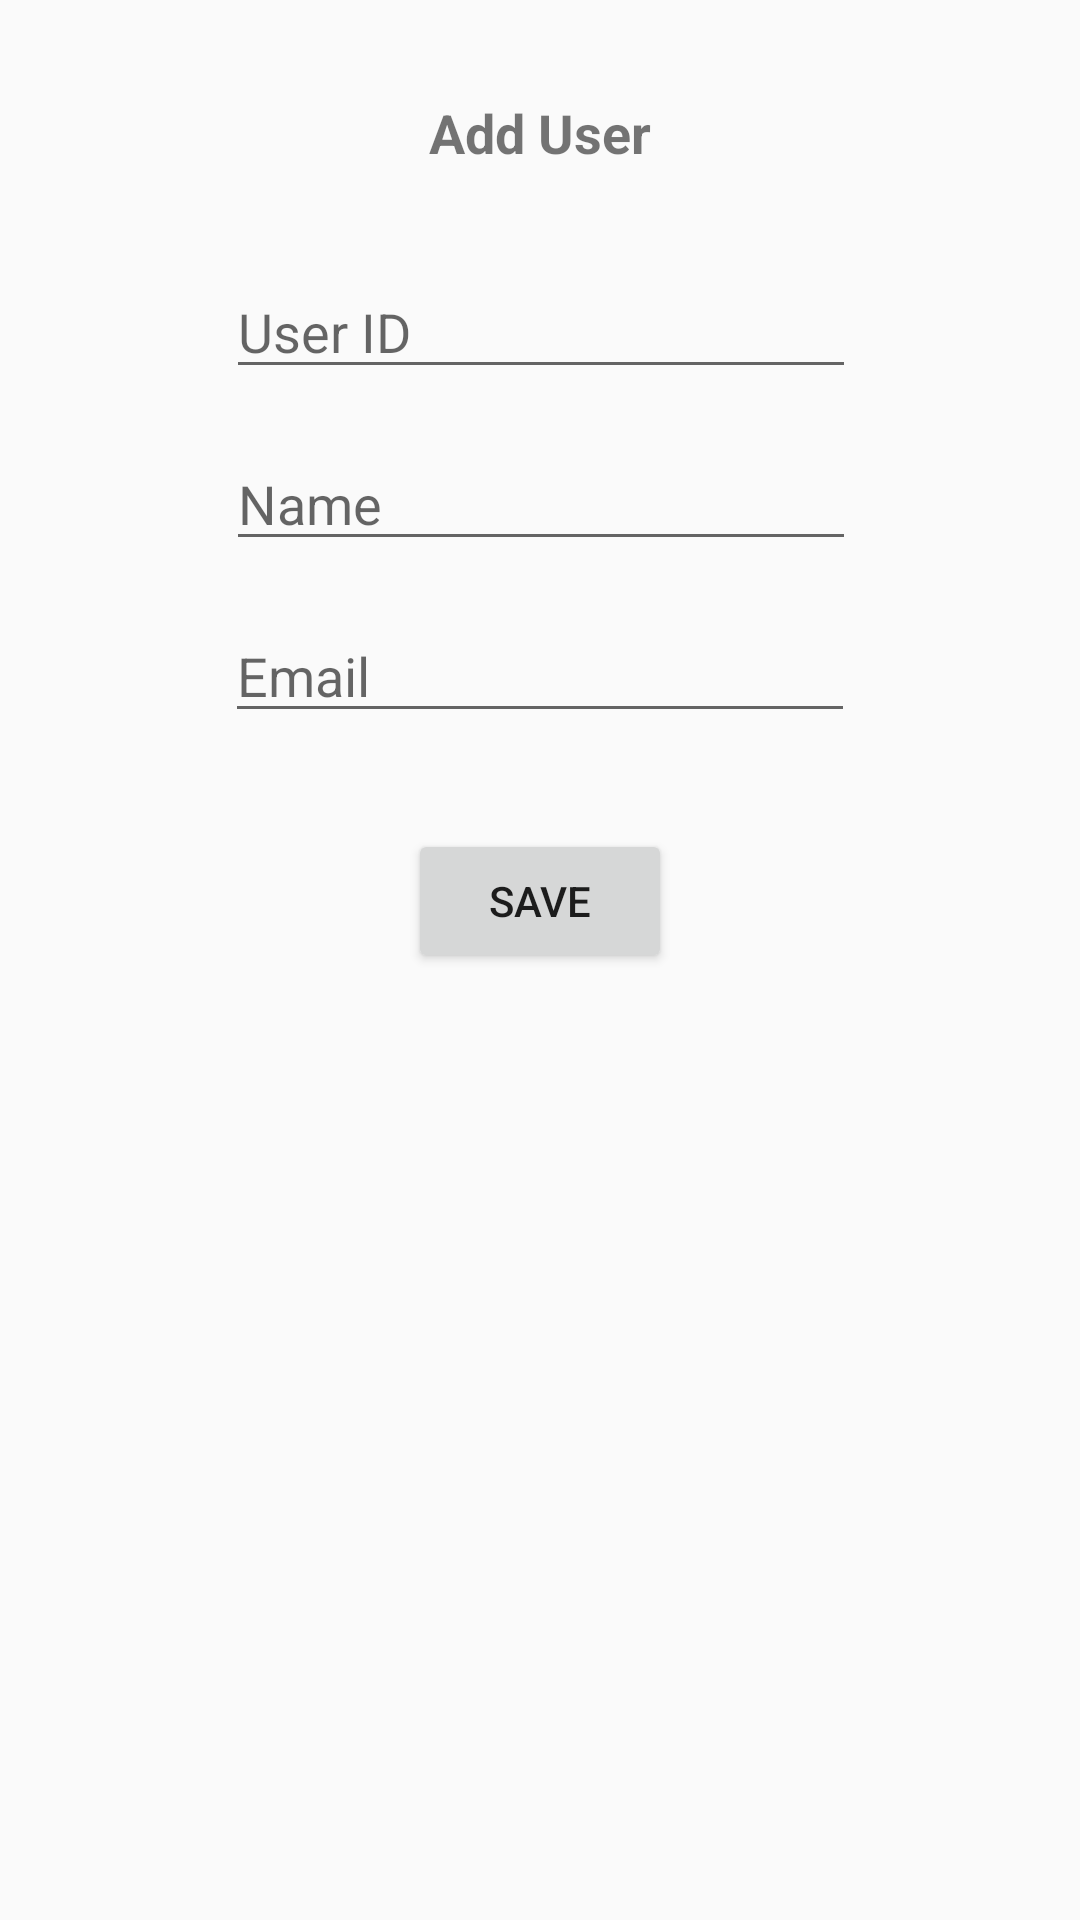

Layout XML and referenced resources for this Android screen:
<!-- AndroidManifest.xml: application theme AppTheme -->
<!-- res/layout/fragment_room_db_add_user_fragmant.xml -->
<?xml version="1.0" encoding="utf-8"?>
<android.support.constraint.ConstraintLayout
    xmlns:android="http://schemas.android.com/apk/res/android"
    xmlns:app="http://schemas.android.com/apk/res-auto"
    xmlns:tools="http://schemas.android.com/tools"
    android:layout_width="match_parent"
    android:layout_height="match_parent"
    tools:context=".SQLiteAddContactFragment">


    <TextView
        android:id="@+id/textView5"
        android:layout_width="wrap_content"
        android:layout_height="wrap_content"
        android:layout_marginStart="16dp"
        android:layout_marginTop="32dp"
        android:layout_marginEnd="16dp"
        android:text="Add User"
        android:textAlignment="center"
        android:textSize="18sp"
        android:textStyle="bold"
        app:layout_constraintEnd_toEndOf="parent"
        app:layout_constraintStart_toStartOf="parent"
        app:layout_constraintTop_toTopOf="parent" />

    <EditText
        android:id="@+id/RoomDB_add_user_id_et"
        android:layout_width="wrap_content"
        android:layout_height="wrap_content"
        android:layout_marginStart="16dp"
        android:layout_marginTop="32dp"
        android:layout_marginEnd="16dp"
        android:ems="10"
        android:hint="User ID"
        android:inputType="textPersonName"
        app:layout_constraintEnd_toEndOf="parent"
        app:layout_constraintHorizontal_bias="0.503"
        app:layout_constraintStart_toStartOf="parent"
        app:layout_constraintTop_toBottomOf="@+id/textView5" />

    <EditText
        android:id="@+id/RoomDB_add_name_et"
        android:layout_width="wrap_content"
        android:layout_height="wrap_content"
        android:layout_marginStart="16dp"
        android:layout_marginTop="16dp"
        android:layout_marginEnd="16dp"
        android:ems="10"
        android:hint="Name"
        android:inputType="textPersonName"
        app:layout_constraintEnd_toEndOf="parent"
        app:layout_constraintHorizontal_bias="0.503"
        app:layout_constraintStart_toStartOf="parent"
        app:layout_constraintTop_toBottomOf="@+id/RoomDB_add_user_id_et" />

    <EditText
        android:id="@+id/RoomDB_add_email_et"
        android:layout_width="wrap_content"
        android:layout_height="wrap_content"
        android:layout_marginStart="16dp"
        android:layout_marginTop="16dp"
        android:layout_marginEnd="16dp"
        android:ems="10"
        android:hint="Email"
        android:inputType="textEmailAddress"
        app:layout_constraintEnd_toEndOf="parent"
        app:layout_constraintStart_toStartOf="parent"
        app:layout_constraintTop_toBottomOf="@+id/RoomDB_add_name_et" />

    <Button
        android:id="@+id/RoomDB_add_save_button"
        android:layout_width="wrap_content"
        android:layout_height="wrap_content"
        android:layout_marginStart="16dp"
        android:layout_marginTop="32dp"
        android:layout_marginEnd="16dp"
        android:text="Save"
        app:layout_constraintEnd_toEndOf="parent"
        app:layout_constraintStart_toStartOf="parent"
        app:layout_constraintTop_toBottomOf="@+id/RoomDB_add_email_et" />

</android.support.constraint.ConstraintLayout>
<!-- resources referenced by this layout -->
<resources>
  <style name="AppTheme" parent="Theme.AppCompat.Light.DarkActionBar">
          
          <item name="colorPrimary">@color/colorPeterRiver</item>
          <item name="colorPrimaryDark">@color/colorBelizeHole</item>
          <item name="colorAccent">@color/colorAccent</item>
      </style>
  <color name="colorPeterRiver">#3498db</color>
  <color name="colorBelizeHole">#2980b9</color>
  <color name="colorAccent">#D81B60</color>
</resources>
